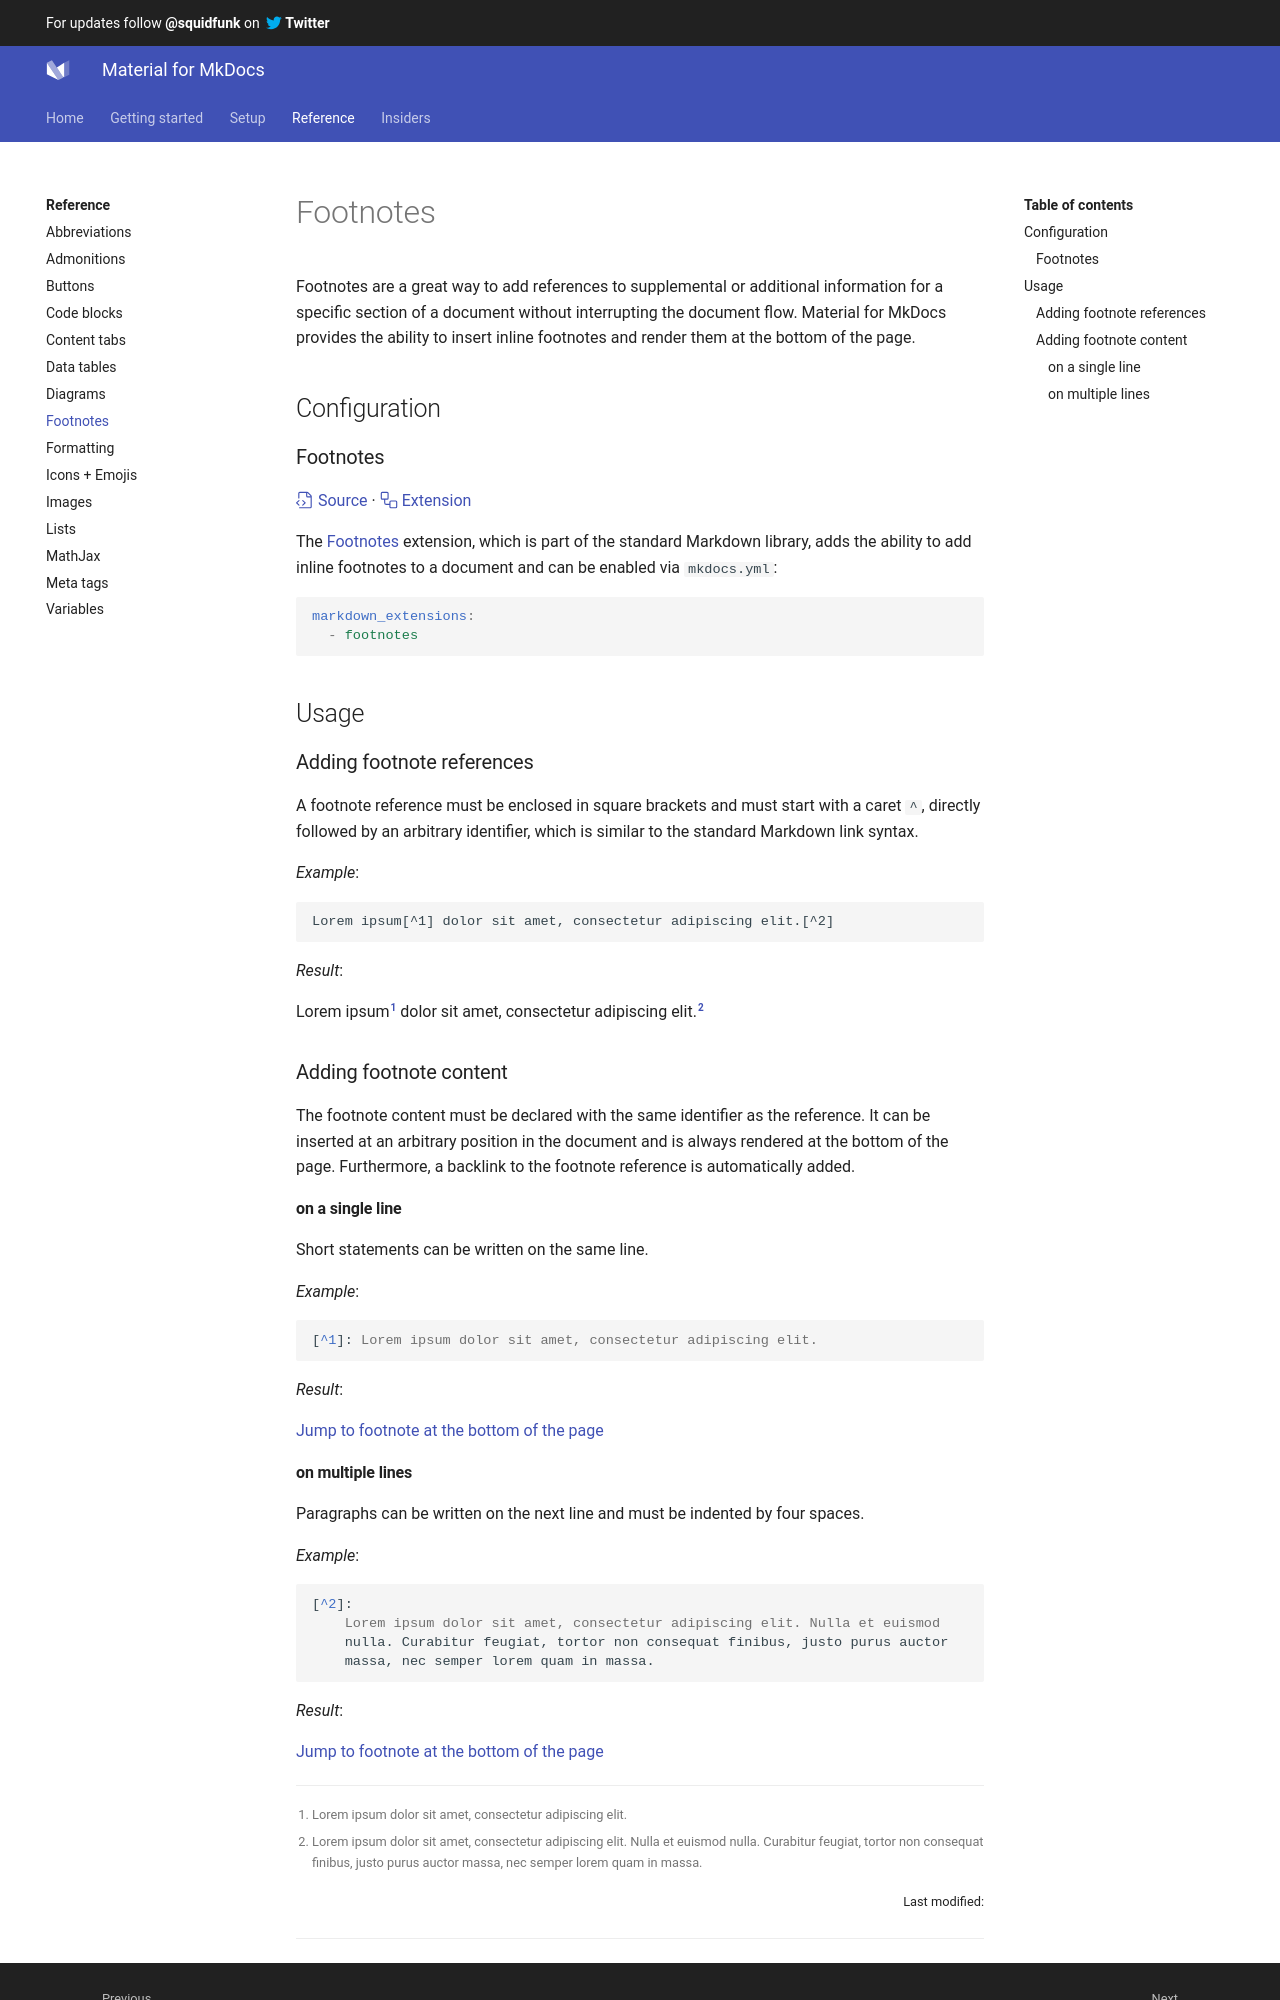

repository: Scout24/mkdocs-material · page: reference/footnotes/index.html · generator: mkdocs

---
template: overrides/main.html
---

# Footnotes

Footnotes are a great way to add references to supplemental or additional
information for a specific section of a document without interrupting the
document flow. Material for MkDocs provides the ability to insert inline
footnotes and render them at the bottom of the page.

## Configuration

### Footnotes

[:octicons-file-code-24: Source][1] · [:octicons-workflow-24: Extension][2]

The [Footnotes][2] extension, which is part of the standard Markdown library,
adds the ability to add inline footnotes to a document and can be enabled via
`mkdocs.yml`:

``` yaml
markdown_extensions:
  - footnotes
```

  [1]: https://github.com/squidfunk/mkdocs-material/blob/master/src/assets/stylesheets/main/extensions/markdown/_footnotes.scss
  [2]: https://python-markdown.github.io/extensions/footnotes/

## Usage

### Adding footnote references

A footnote reference must be enclosed in square brackets and must start with a
caret `^`, directly followed by an arbitrary identifier, which is similar to
the standard Markdown link syntax.

_Example_:

``` markdown
Lorem ipsum[^1] dolor sit amet, consectetur adipiscing elit.[^2]
```

_Result_:

Lorem ipsum[^1] dolor sit amet, consectetur adipiscing elit.[^2]

### Adding footnote content

The footnote content must be declared with the same identifier as the reference.
It can be inserted at an arbitrary position in the document and is always
rendered at the bottom of the page. Furthermore, a backlink to the footnote
reference is automatically added.

#### on a single line

Short statements can be written on the same line.

_Example_:

``` markdown
[^1]: Lorem ipsum dolor sit amet, consectetur adipiscing elit.
```

_Result_:

[Jump to footnote at the bottom of the page](#fn:1)

  [^1]: Lorem ipsum dolor sit amet, consectetur adipiscing elit.
